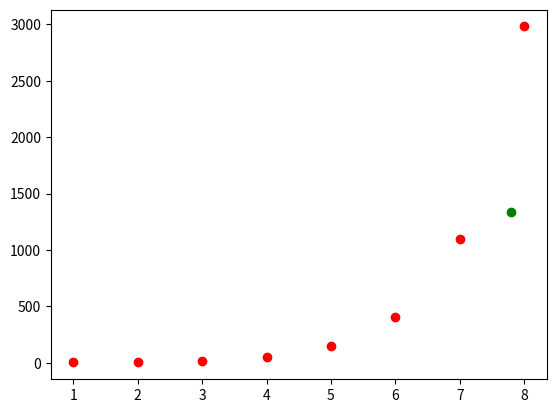

Source code (Python):
import numpy as np
import sympy as sp
import matplotlib.pyplot as plt
from sympy.abc import x

N = 5
#x = [4.,5.,3., 1., 2.]
#u = [54.6, 148.4, 20.1, 2.7, 7.4]
x = [1.,2.,3., 4., 5., 6., 7., 8.]
u = [2.7, 7.4, 20.1, 54.6, 148.4, 403.4, 1096.6, 2981.]

U = np.zeros((N,N))
for j in range(N):
    U[j][0] = u[j]

for j in range(1, N):
    for i in range(N-j):
        U[i][j] = j*(U[i][j-1]-U[i+1][j-1])/(x[i]-x[i+j])

coord = 7.8
counter = 0
P = 0.
for i in range(N):
    mult = 1.
    for j in range(i):
        mult *= (coord - x[j])/float(j+1)
    P += U[0][i]*mult
print(P)
plt.plot(x, u, "or")
plt.plot(coord, P, "og")
plt.show()
